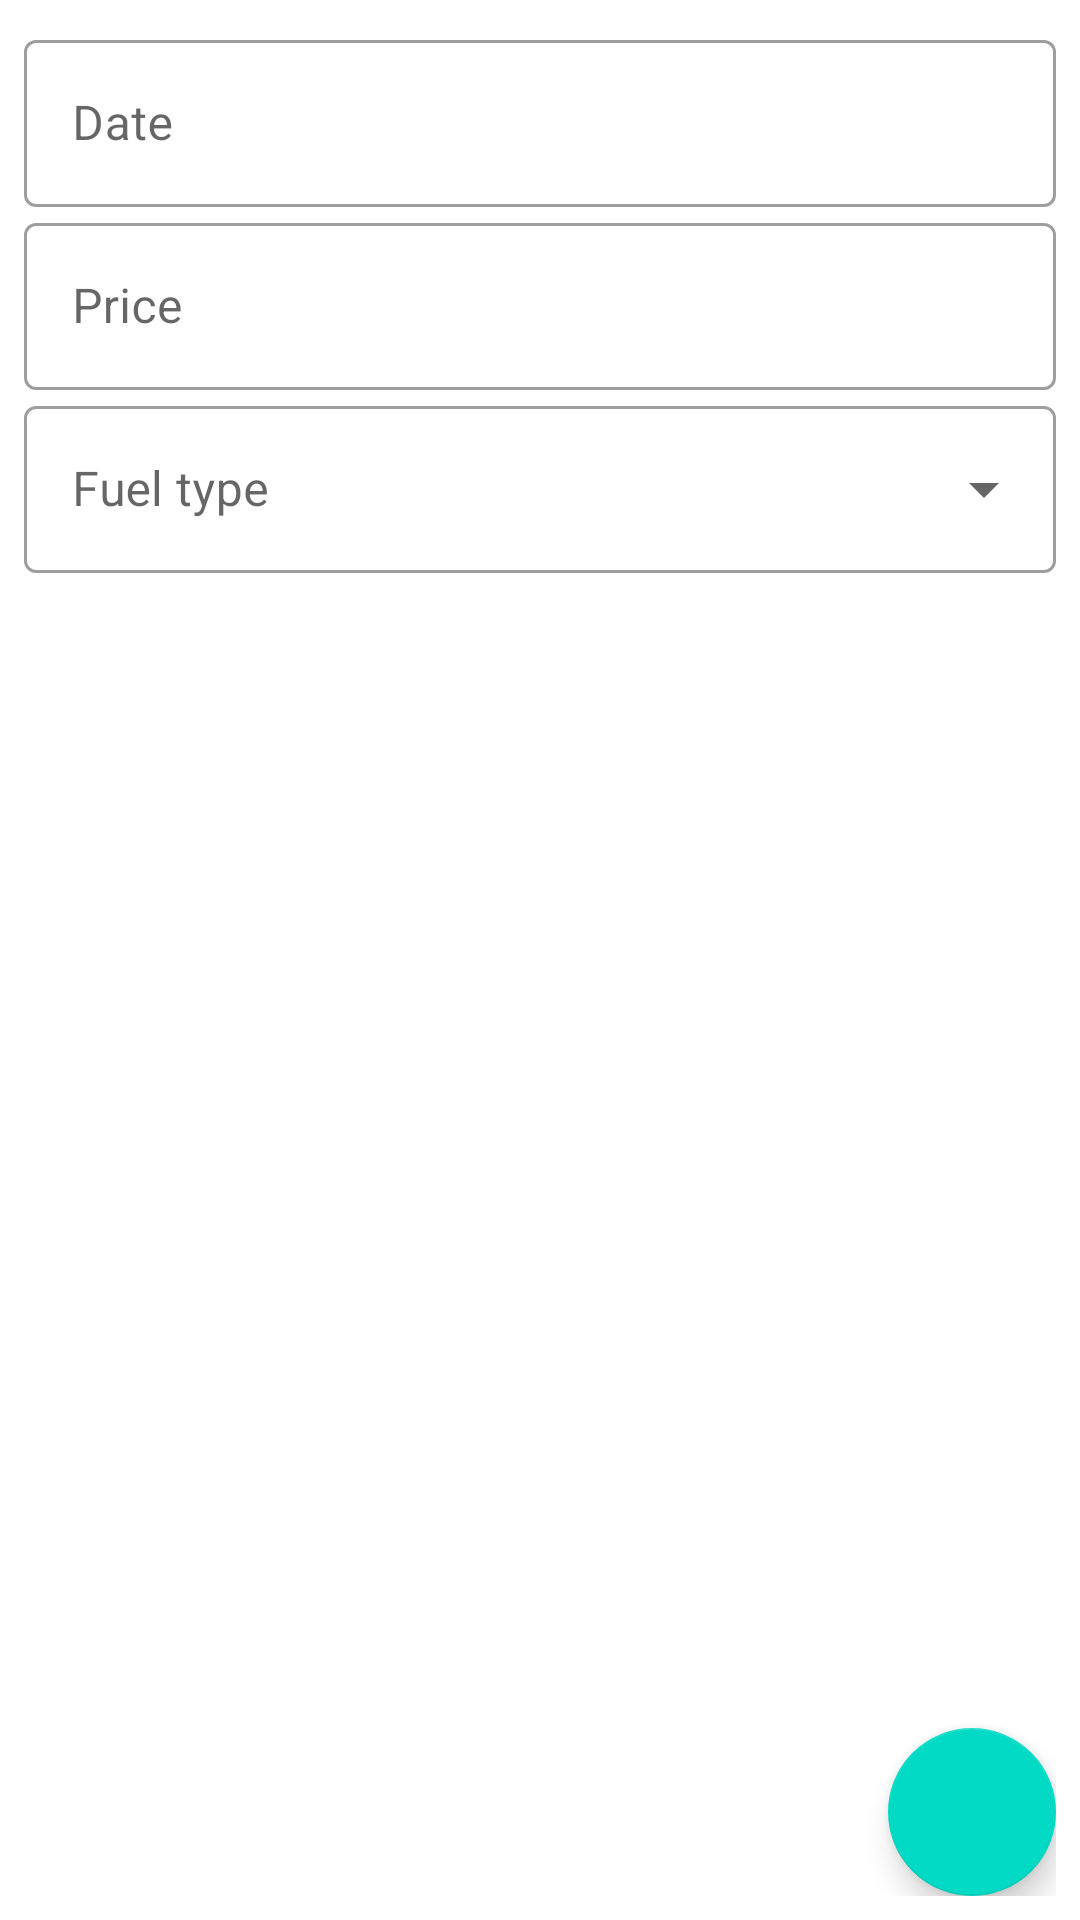

Write the Android layout XML for this screen, with the resource values it uses.
<!-- AndroidManifest.xml: application theme Theme.FuelExpenses -->
<!-- res/layout/fragment_add_fuel_price.xml -->
<?xml version="1.0" encoding="utf-8"?>
<androidx.coordinatorlayout.widget.CoordinatorLayout xmlns:android="http://schemas.android.com/apk/res/android"
    xmlns:app="http://schemas.android.com/apk/res-auto"
    xmlns:tools="http://schemas.android.com/tools"
    android:layout_width="match_parent"
    android:layout_height="match_parent"
    android:padding="8dp">

    <LinearLayout
        android:layout_width="match_parent"
        android:layout_height="wrap_content"
        android:orientation="vertical">

        <com.google.android.material.textfield.TextInputLayout
            android:id="@+id/date"
            style="@style/Widget.MaterialComponents.TextInputLayout.OutlinedBox"
            android:layout_width="match_parent"
            android:layout_height="wrap_content"
            android:hint="@string/date"
            app:layout_constraintTop_toTopOf="parent"
            tools:layout_editor_absoluteX="8dp">

            <com.google.android.material.textfield.TextInputEditText
                android:id="@+id/date_input"
                android:layout_width="match_parent"
                android:layout_height="wrap_content"
                android:focusable="false"
                android:imeOptions="flagNoExtractUi"
                android:inputType="none" />

        </com.google.android.material.textfield.TextInputLayout>

        <com.google.android.material.textfield.TextInputLayout
            android:id="@+id/price"
            style="@style/Widget.MaterialComponents.TextInputLayout.OutlinedBox"
            android:layout_width="match_parent"
            android:layout_height="wrap_content"
            android:hint="@string/price"
            app:layout_constraintTop_toBottomOf="@id/date">

            <com.google.android.material.textfield.TextInputEditText
                android:id="@+id/price_edit_text"
                android:layout_width="match_parent"
                android:layout_height="wrap_content"
                android:digits="0123456789,"
                android:imeOptions="flagNoExtractUi"
                android:inputType="numberDecimal" />

        </com.google.android.material.textfield.TextInputLayout>

        <com.google.android.material.textfield.TextInputLayout
            android:id="@+id/fuel_type"
            style="@style/Widget.MaterialComponents.TextInputLayout.OutlinedBox.ExposedDropdownMenu"
            android:layout_width="match_parent"
            android:layout_height="wrap_content"
            android:hint="@string/fuel_type"
            app:layout_constraintTop_toBottomOf="@id/price">

            <AutoCompleteTextView
                android:id="@+id/fuel_type_input"
                android:layout_width="match_parent"
                android:layout_height="wrap_content"
                android:imeOptions="flagNoExtractUi"
                android:inputType="none" />

        </com.google.android.material.textfield.TextInputLayout>
    </LinearLayout>

    <com.google.android.material.floatingactionbutton.FloatingActionButton
        android:id="@+id/save_button"
        android:layout_width="wrap_content"
        android:layout_height="wrap_content"
        android:layout_gravity="bottom|end"
        android:src="@drawable/ic_done" />

</androidx.coordinatorlayout.widget.CoordinatorLayout>
<!-- resources referenced by this layout -->
<resources>
  <string name="date">Date</string>
  <string name="fuel_type">Fuel type</string>
  <string name="price">Price</string>
  <style name="Theme.FuelExpenses" parent="Theme.MaterialComponents.DayNight.DarkActionBar">
          
          <item name="colorPrimary">@color/purple_500</item>
          <item name="colorPrimaryVariant">@color/purple_700</item>
          <item name="colorOnPrimary">@color/white</item>
          
          <item name="colorSecondary">@color/teal_200</item>
          <item name="colorSecondaryVariant">@color/teal_700</item>
          <item name="colorOnSecondary">@color/black</item>
          
          <item name="android:statusBarColor" tools:targetApi="l">?attr/colorPrimaryVariant</item>
          
      </style>
  <color name="purple_500">#FF6200EE</color>
  <color name="purple_700">#FF3700B3</color>
  <color name="white">#FFFFFFFF</color>
  <color name="teal_200">#FF03DAC5</color>
  <color name="teal_700">#FF018786</color>
  <color name="black">#FF000000</color>
</resources>
